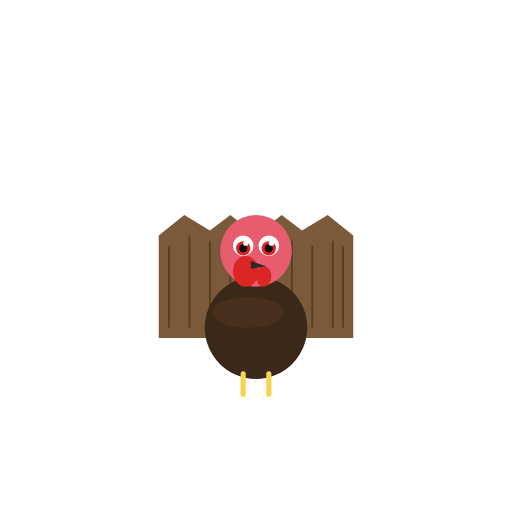
t = 0.00 s
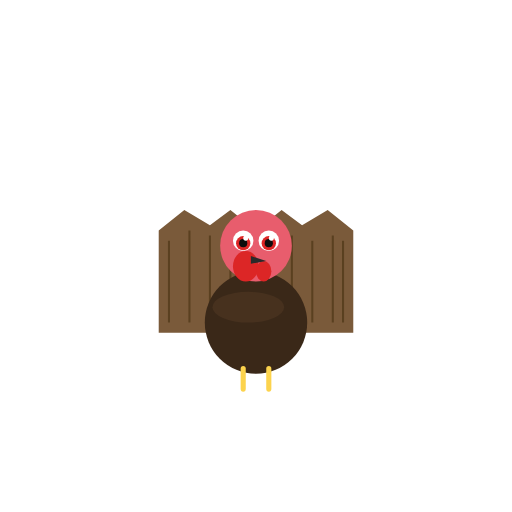
t = 0.75 s
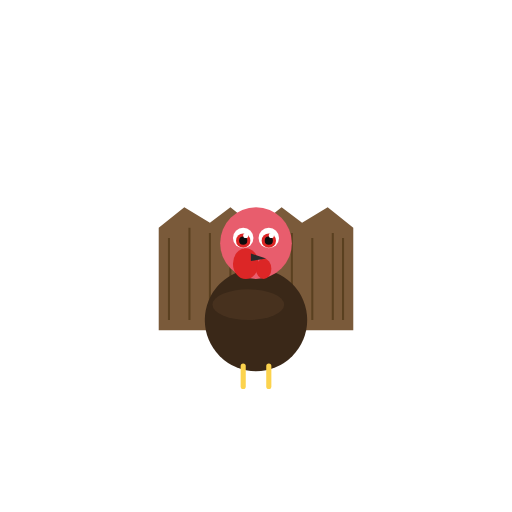
t = 1.88 s
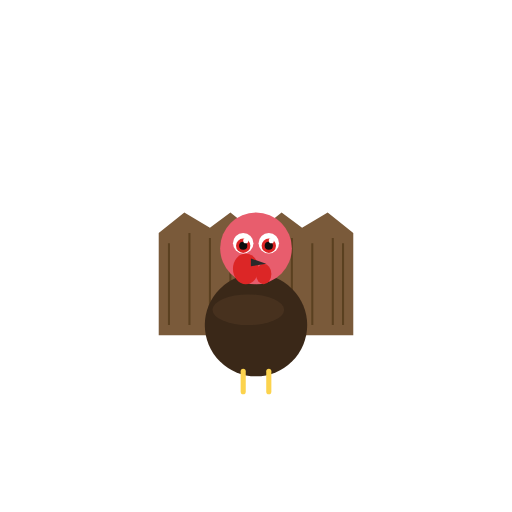
t = 2.63 s
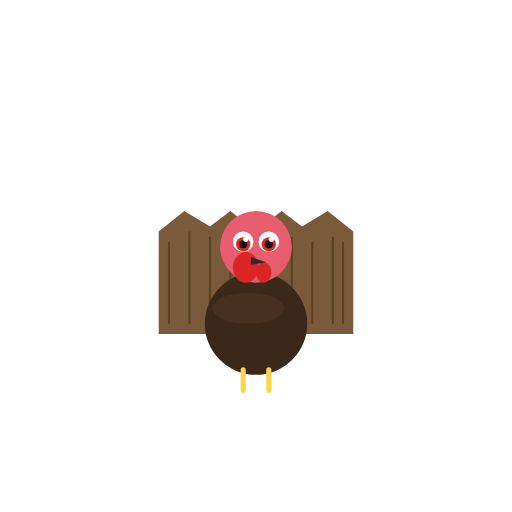
t = 3.59 s
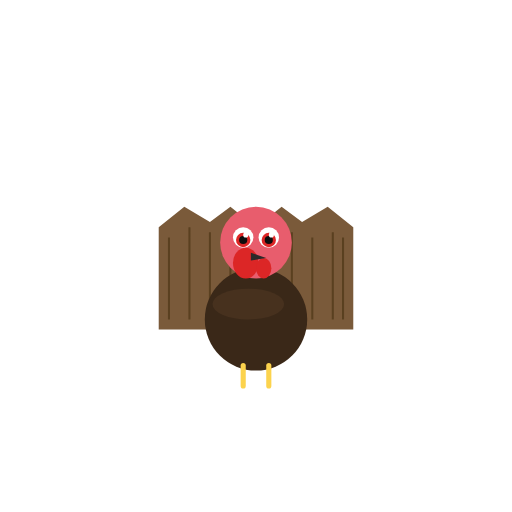
t = 4.78 s

The animated SVG that drew these frames (rendered in a browser with its animation timeline set to each time). Animation: 3 SMIL elements (animateTransform=3); one cycle of 5.20 s, repeats indefinitely.

<svg xmlns="http://www.w3.org/2000/svg" viewBox="0 0 200 200" width="200" height="200">
<title>Wild turkey — Meleagris gallopavo</title>
<desc>Gentle body/head bob with slow additive translate on the positioning group; slow blink.</desc>
<g transform="translate(100, 100)">
  <animateTransform attributeName="transform" type="translate" additive="sum"
    values="0 0; 0 -4; 0 0" dur="3.0s" repeatCount="indefinite"/>
  <!-- tail fan -->
  <path d="M -38 32 L -38 -8 L -28 -16 L -18 -10 L -10 -16 L 0 -8 L 10 -16 L 18 -10 L 28 -16 L 38 -8 L 38 32 Z" fill="#7a5a3a"/>
  <path d="M -34 28 L -34 -4 M -26 28 L -26 -8 M -18 28 L -18 -6 M -10 28 L -10 -4 M -2 28 L -2 -6 M 6 28 L 6 -4 M 14 28 L 14 -6 M 22 28 L 22 -4 M 30 28 L 30 -6 M 34 28 L 34 -4" stroke="#5a4020" stroke-width="0.8"/>
  <!-- body -->
  <ellipse cx="0" cy="28" rx="20" ry="20" fill="#3a2818"/>
  <ellipse cx="-3" cy="22" rx="14" ry="6" fill="#5a4028" opacity="0.4"/>
  <!-- feet -->
  <line x1="-5" y1="46" x2="-5" y2="54" stroke="#fcd34d" stroke-width="2" stroke-linecap="round"/>
  <line x1="5" y1="46" x2="5" y2="54" stroke="#fcd34d" stroke-width="2" stroke-linecap="round"/>
  <!-- head (red) -->
  <circle cx="0" cy="-2" r="14" fill="#e85d6d"/>
  <!-- wattles -->
  <ellipse cx="-4" cy="6" rx="5" ry="6" fill="#dc2626"/>
  <ellipse cx="3" cy="8" rx="3" ry="4" fill="#dc2626"/>
  <!-- eyes -->
  <circle cx="-5" cy="-4" r="4" fill="#ffffff"/>
  <circle cx="5" cy="-4" r="4" fill="#ffffff"/>
  <g>
    <animateTransform attributeName="transform" type="scale" additive="sum"
      values="1 1;1 1;1 0.1;1 1" keyTimes="0;0.92;0.96;1" dur="5.2s" repeatCount="indefinite"/>
    <circle cx="-5" cy="-3" r="2.8" fill="#dc2626"/>
    <circle cx="-5" cy="-3" r="1.6" fill="#0d0d0d"/>
    <circle cx="-4" cy="-5" r="1" fill="#ffffff"/>
  </g>
  <g>
    <animateTransform attributeName="transform" type="scale" additive="sum"
      values="1 1;1 1;1 0.1;1 1" keyTimes="0;0.92;0.96;1" dur="5.2s" repeatCount="indefinite"/>
    <circle cx="5" cy="-3" r="2.8" fill="#dc2626"/>
    <circle cx="5" cy="-3" r="1.6" fill="#0d0d0d"/>
    <circle cx="6" cy="-5" r="1" fill="#ffffff"/>
  </g>
  <!-- beak -->
  <path d="M -2 2 L 4 4 L -2 5 Z" fill="#2a2a2a"/>
</g>
</svg>
